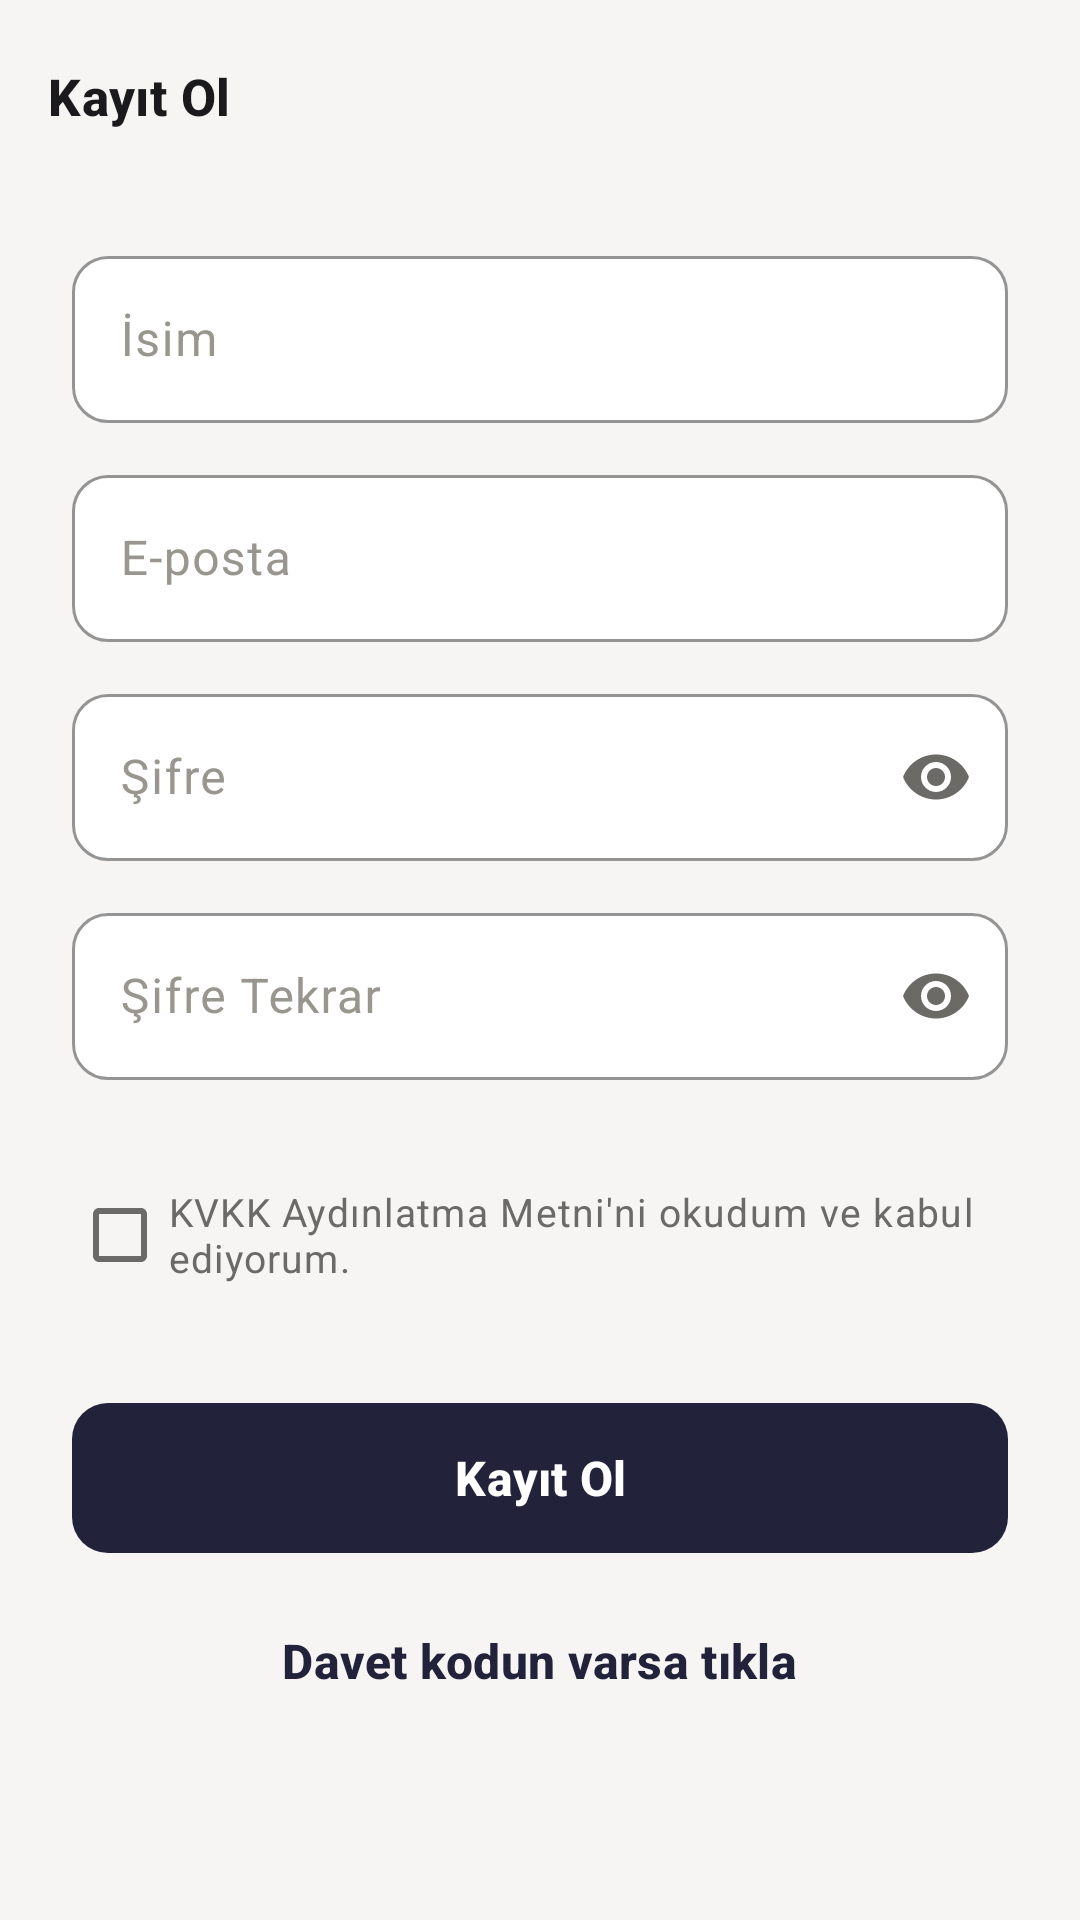

This screen was rendered from an Android layout file. Write that file and the resources it references.
<!-- AndroidManifest.xml: application theme Theme.Kumbaram -->
<!-- res/layout/fragment_user_sign_up.xml -->
<?xml version="1.0" encoding="utf-8"?>
<FrameLayout xmlns:android="http://schemas.android.com/apk/res/android"
    xmlns:app="http://schemas.android.com/apk/res-auto"
    android:layout_width="match_parent"
    android:layout_height="match_parent"
    android:background="@color/screen_background">

    <LinearLayout
        android:layout_width="match_parent"
        android:layout_height="match_parent"
        android:orientation="vertical">

        <com.google.android.material.appbar.MaterialToolbar
            android:id="@+id/toolbar"
            style="@style/Widget.Kumbaram.Toolbar"
            android:layout_width="match_parent"
            android:layout_height="?attr/actionBarSize"
            app:navigationIcon="@drawable/ic_arrow_back"
            app:title="@string/sign_up_title" />

        <ScrollView
            android:layout_width="match_parent"
            android:layout_height="0dp"
            android:layout_weight="1"
            android:clipToPadding="false"
            android:fillViewport="true"
            android:paddingHorizontal="@dimen/space_lg"
            android:paddingBottom="@dimen/space_xl">

            <LinearLayout
                android:layout_width="match_parent"
                android:layout_height="wrap_content"
                android:orientation="vertical">

                <com.google.android.material.textfield.TextInputLayout
                    android:id="@+id/nameInputLayout"
                    style="@style/Widget.Kumbaram.TextInputLayout"
                    android:layout_width="match_parent"
                    android:layout_height="wrap_content"
                    android:layout_marginTop="@dimen/space_md"
                    android:hint="@string/sign_up_name_hint">

                    <com.google.android.material.textfield.TextInputEditText
                        android:id="@+id/nameEditText"
                        style="@style/Widget.Kumbaram.TextInputEditText"
                        android:layout_width="match_parent"
                        android:layout_height="wrap_content"
                        android:autofillHints="name"
                        android:imeOptions="actionNext"
                        android:inputType="textPersonName|textCapWords"
                        android:maxLines="1" />
                </com.google.android.material.textfield.TextInputLayout>

                <com.google.android.material.textfield.TextInputLayout
                    android:id="@+id/emailInputLayout"
                    style="@style/Widget.Kumbaram.TextInputLayout"
                    android:layout_width="match_parent"
                    android:layout_height="wrap_content"
                    android:layout_marginTop="@dimen/space_sm"
                    android:hint="@string/login_email_hint">

                    <com.google.android.material.textfield.TextInputEditText
                        android:id="@+id/emailEditText"
                        style="@style/Widget.Kumbaram.TextInputEditText"
                        android:layout_width="match_parent"
                        android:layout_height="wrap_content"
                        android:autofillHints="emailAddress"
                        android:imeOptions="actionNext"
                        android:inputType="textEmailAddress"
                        android:maxLines="1" />
                </com.google.android.material.textfield.TextInputLayout>

                <com.google.android.material.textfield.TextInputLayout
                    android:id="@+id/passwordInputLayout"
                    style="@style/Widget.Kumbaram.TextInputLayout"
                    android:layout_width="match_parent"
                    android:layout_height="wrap_content"
                    android:layout_marginTop="@dimen/space_sm"
                    android:hint="@string/login_password_hint"
                    app:endIconMode="password_toggle">

                    <com.google.android.material.textfield.TextInputEditText
                        android:id="@+id/passwordEditText"
                        style="@style/Widget.Kumbaram.TextInputEditText"
                        android:layout_width="match_parent"
                        android:layout_height="wrap_content"
                        android:autofillHints="newPassword"
                        android:imeOptions="actionNext"
                        android:inputType="textPassword"
                        android:maxLines="1" />
                </com.google.android.material.textfield.TextInputLayout>

                <com.google.android.material.textfield.TextInputLayout
                    android:id="@+id/passwordConfirmInputLayout"
                    style="@style/Widget.Kumbaram.TextInputLayout"
                    android:layout_width="match_parent"
                    android:layout_height="wrap_content"
                    android:layout_marginTop="@dimen/space_sm"
                    android:hint="@string/sign_up_password_confirm_hint"
                    app:endIconMode="password_toggle">

                    <com.google.android.material.textfield.TextInputEditText
                        android:id="@+id/passwordConfirmEditText"
                        style="@style/Widget.Kumbaram.TextInputEditText"
                        android:layout_width="match_parent"
                        android:layout_height="wrap_content"
                        android:autofillHints="newPassword"
                        android:imeOptions="actionDone"
                        android:inputType="textPassword"
                        android:maxLines="1" />
                </com.google.android.material.textfield.TextInputLayout>

                <include
                    android:id="@+id/kvkkConsent"
                    layout="@layout/view_kvkk_consent"
                    android:layout_width="match_parent"
                    android:layout_height="wrap_content"
                    android:layout_marginTop="@dimen/space_sm" />

                <com.google.android.material.button.MaterialButton
                    android:id="@+id/signUpButton"
                    style="@style/Widget.Kumbaram.Button"
                    android:layout_width="match_parent"
                    android:layout_height="@dimen/button_height"
                    android:layout_marginTop="@dimen/space_md"
                    android:text="@string/sign_up_title" />

                <com.google.android.material.button.MaterialButton
                    android:id="@+id/inviteCodeButton"
                    style="@style/Widget.Kumbaram.Button.Text"
                    android:layout_width="wrap_content"
                    android:layout_height="wrap_content"
                    android:layout_gravity="center_horizontal"
                    android:layout_marginTop="@dimen/space_sm"
                    android:text="@string/sign_up_invite_prompt" />
            </LinearLayout>
        </ScrollView>
    </LinearLayout>

    <FrameLayout
        android:id="@+id/loadingOverlay"
        android:layout_width="match_parent"
        android:layout_height="match_parent"
        android:background="@color/screen_background"
        android:clickable="true"
        android:focusable="true"
        android:visibility="gone">

        <com.google.android.material.progressindicator.CircularProgressIndicator
            style="@style/Widget.Kumbaram.ProgressIndicator"
            android:layout_width="wrap_content"
            android:layout_height="wrap_content"
            android:layout_gravity="center"
            android:indeterminate="true" />
    </FrameLayout>
</FrameLayout>
<!-- res/layout/view_kvkk_consent.xml (included above) -->
<?xml version="1.0" encoding="utf-8"?>
<LinearLayout xmlns:android="http://schemas.android.com/apk/res/android"
    android:layout_width="match_parent"
    android:layout_height="wrap_content"
    android:gravity="center_vertical"
    android:orientation="horizontal">

    <com.google.android.material.checkbox.MaterialCheckBox
        android:id="@+id/kvkkCheckBox"
        android:layout_width="wrap_content"
        android:layout_height="wrap_content"
        android:minWidth="@dimen/min_touch_target"
        android:minHeight="@dimen/min_touch_target"
        android:text="@string/kvkk_consent_checkbox"
        android:textAppearance="@style/TextAppearance.Kumbaram.Footnote"
        android:textColor="@color/secondary_text" />

    <com.google.android.material.button.MaterialButton
        android:id="@+id/kvkkPolicyButton"
        style="@style/Widget.Kumbaram.Button.Text"
        android:layout_width="wrap_content"
        android:layout_height="wrap_content"
        android:contentDescription="@string/kvkk_policy_title"
        android:minWidth="@dimen/min_touch_target"
        android:text="@string/kvkk_read_action" />
</LinearLayout>
<!-- resources referenced by this layout -->
<resources>
  <color name="screen_background">#F6F5F3</color>
  <color name="secondary_text">#6B6A66</color>
  <dimen name="button_height">50dp</dimen>
  <dimen name="min_touch_target">48dp</dimen>
  <dimen name="space_lg">24dp</dimen>
  <dimen name="space_md">16dp</dimen>
  <dimen name="space_sm">12dp</dimen>
  <dimen name="space_xl">32dp</dimen>
  <string name="kvkk_consent_checkbox">KVKK Aydınlatma Metni\'ni okudum ve kabul ediyorum.</string>
  <string name="kvkk_policy_title">KVKK Aydınlatma Metni</string>
  <string name="kvkk_read_action">Oku</string>
  <string name="login_email_hint">E-posta</string>
  <string name="login_password_hint">Şifre</string>
  <string name="sign_up_invite_prompt">Davet kodun varsa tıkla</string>
  <string name="sign_up_name_hint">İsim</string>
  <string name="sign_up_password_confirm_hint">Şifre Tekrar</string>
  <string name="sign_up_title">Kayıt Ol</string>
  <style name="TextAppearance.Kumbaram.Footnote" parent="TextAppearance.Material3.BodySmall">
          <item name="android:textSize">@dimen/text_footnote</item>
          <item name="android:textColor">@color/secondary_text</item>
      </style>
  <style name="Widget.Kumbaram.ProgressIndicator" parent="Widget.Material3.CircularProgressIndicator">
          <item name="indicatorColor">@color/primary</item>
      </style>
  <style name="Theme.Kumbaram" parent="Base.Theme.Kumbaram" />
  <dimen name="text_footnote">13sp</dimen>
  <color name="primary">#22223B</color>
  <color name="inverse_text">#FFFFFF</color>
  <dimen name="radius_md">12dp</dimen>
  <color name="primary_subtle">#E9E7E3</color>
  <style name="TextAppearance.Kumbaram.Body" parent="TextAppearance.Material3.BodyLarge">
          <item name="android:textSize">@dimen/text_body</item>
          <item name="android:textColor">@color/primary_text</item>
      </style>
  <dimen name="input_height">48dp</dimen>
  <color name="primary_text">#1A1A1C</color>
  <dimen name="hairline">1dp</dimen>
  <color name="border">#E6E3DD</color>
  <color name="elevated_surface">#FFFFFF</color>
  <color name="tertiary_text">#99968F</color>
  <color name="error">#B3261E</color>
  <dimen name="text_body">16sp</dimen>
  <dimen name="text_headline">17sp</dimen>
  <color name="error_subtle">#FAE9E8</color>
  <color name="surface">#FFFFFF</color>
  <color name="secondary_background">#EFEDE9</color>
  <color name="separator">#E6E3DD</color>
  <style name="TextAppearance.Kumbaram.Subheadline" parent="TextAppearance.Material3.BodyMedium">
          <item name="android:textSize">@dimen/text_subheadline</item>
          <item name="android:textColor">@color/secondary_text</item>
      </style>
  <style name="ThemeOverlay.Kumbaram.BottomSheet" parent="ThemeOverlay.Material3.BottomSheetDialog">
          <item name="bottomSheetStyle">@style/Widget.Kumbaram.BottomSheet</item>
      </style>
  <dimen name="text_large_title">34sp</dimen>
  <dimen name="text_title1">28sp</dimen>
  <dimen name="text_title2">22sp</dimen>
  <dimen name="text_title3">18sp</dimen>
  <dimen name="text_subheadline">14sp</dimen>
  <style name="MaterialAlertDialog.Kumbaram" parent="MaterialAlertDialog.Material3">
          <item name="shapeAppearanceOverlay">@style/ShapeAppearance.Kumbaram.Dialog</item>
      </style>
  <style name="Widget.Kumbaram.Button.Dialog" parent="Widget.Material3.Button.TextButton.Dialog">
          <item name="android:textColor">@color/primary</item>
          <item name="android:textAllCaps">false</item>
      </style>
  <style name="Widget.Kumbaram.BottomSheet" parent="Widget.Material3.BottomSheet.Modal">
          <item name="backgroundTint">@color/screen_background</item>
          <item name="shapeAppearanceOverlay">@style/ShapeAppearance.Kumbaram.BottomSheet</item>
      </style>
  <style name="ShapeAppearance.Kumbaram.Dialog" parent="">
          <item name="cornerFamily">rounded</item>
          <item name="cornerSize">@dimen/radius_lg</item>
      </style>
  <dimen name="radius_lg">16dp</dimen>
  <dimen name="radius_xl">20dp</dimen>
</resources>
